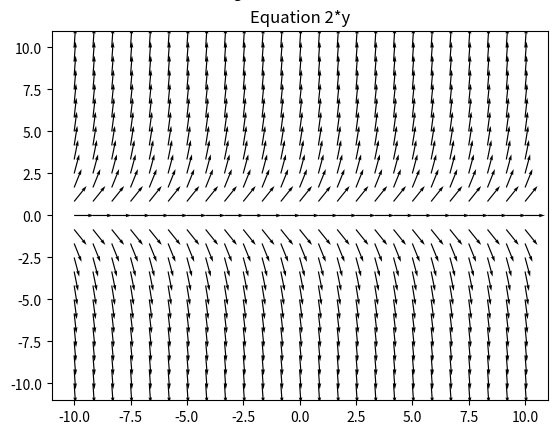

Write Python code to recreate this figure. (Note: this script raises an exception after producing the figure.)
import numpy as np
import matplotlib.pyplot as plt


expr_0 = '2*y'
expr_1 = '-y**2'
expr_2 = 't*y'
expr_3 = '1- t**2 - y**2'
expr_4 = '1 + y**2'
expr_5 = 't**2+ y**2'
expr_6 = 't-y'
expr_7 = '-t-y'

def f_1(t,y):
    return eval(expr_0)

def f_2(t,y):
    return eval(expr_1)

def f_3(t,y):
    return eval(expr_2)

def f_4(t,y):
    return eval(expr_3)

def f_5(t,y):
    return eval(expr_4)

def f_6(t,y):
    return eval(expr_5)

def f_7(t,y):
    return eval(expr_6)
def f_8(t,y):
    return eval(expr_7)
def f_9(t,x,y):
    return eval(expr_7),eval(expr_4)

funcs = [f_1,f_2,f_3,f_4,f_5,f_6,f_7,f_8]
exprs = [expr_0,expr_1,expr_2,expr_3,expr_4,expr_5,expr_6,expr_7]


test = np.linspace(-10,10,25)
I, J = np.meshgrid(test,test)
#step = 0.1
#fig, ax = plt.subplots(3,2)
U,V = f_9(I,I,J)
length = np.sqrt(U**2 + V**2)
#print(U)
#print(J)
#plt.figure()
#q = plt.quiver(I,J, U / length, V / length, scale=25, angles ='xy')
#plt.quiverkey(q, X=0.1,Y=1.1,U=1,label='Length of 1',labelpos='E')
#plt.title(f" Field of x = {expr_7} and \n y = {expr_4}")
#plt.savefig(f'fields/field{9}.jpg')
#plt.show()
for index,(func,expr) in enumerate(zip(funcs,exprs)):
    plt.figure()
    U = np.ones_like(I)
    V = func(I,J)
    #q = ax[index].quiver(i,j,i+0.5,0.5*func(i,j)+j)
    length = np.sqrt(U**2 + V**2)
    q = plt.quiver(I,J,U / length,V / length,scale=25,angles='xy')
    plt.quiverkey(q, X=0.3,Y=1.1,U=2,label='Length of 2',labelpos='E')
    #ax[index].quiverkey(q, X=0.3,Y=0.3,U=1,label='Test',labelpos='E')
    plt.title("Equation "+expr)
    plt.savefig(f'fields/field{index}.jpg')

#    plt.show()
        
